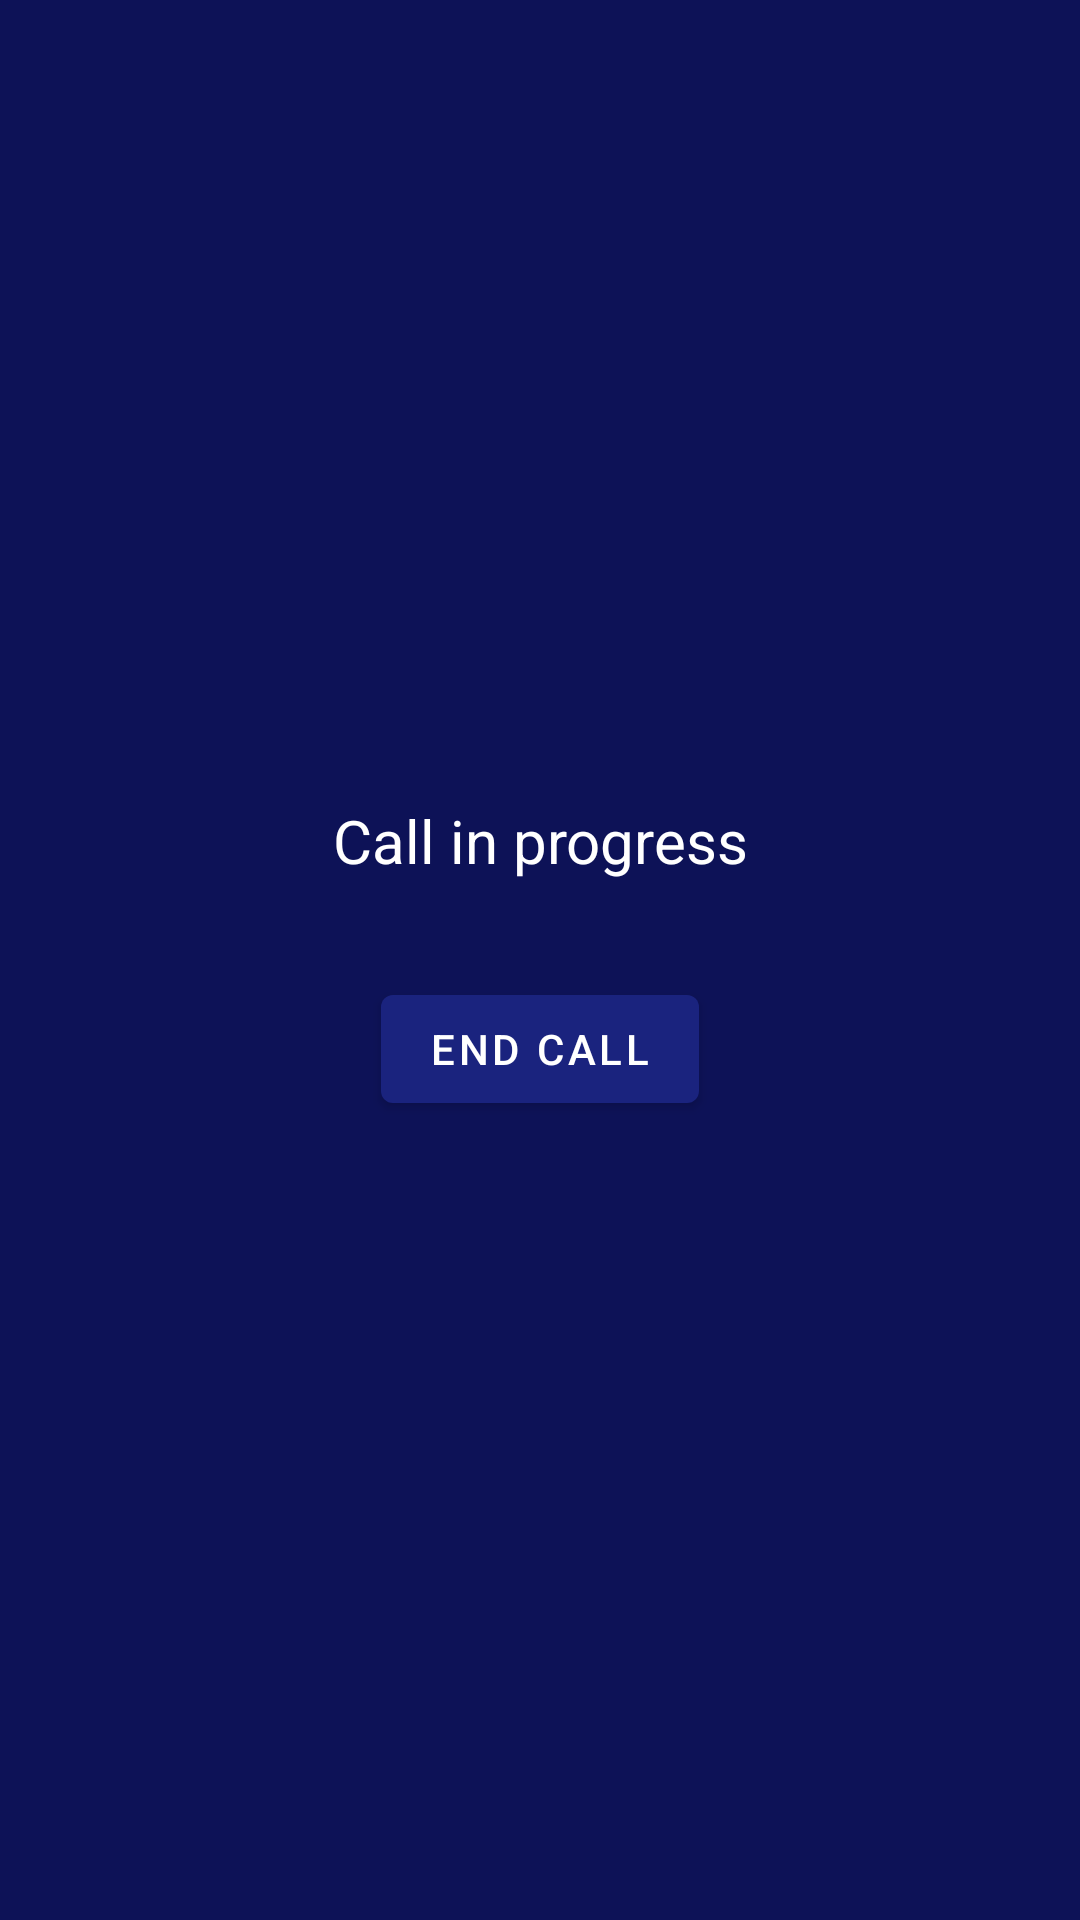

Write the Android layout XML for this screen, with the resource values it uses.
<!-- AndroidManifest.xml: application theme Theme.EIMCallApp -->
<!-- res/layout/activity_active_call.xml -->
<?xml version="1.0" encoding="utf-8"?>
<androidx.constraintlayout.widget.ConstraintLayout xmlns:android="http://schemas.android.com/apk/res/android"
    xmlns:app="http://schemas.android.com/apk/res-auto"
    android:layout_width="match_parent"
    android:layout_height="match_parent"
    android:background="@color/primary_dark"
    android:padding="24dp">

    <TextView
        android:id="@+id/tvCallStatus"
        android:layout_width="wrap_content"
        android:layout_height="wrap_content"
        android:text="@string/active_call_in_progress"
        android:textColor="@color/on_primary"
        android:textSize="20sp"
        app:layout_constraintBottom_toTopOf="@id/btnEndCall"
        app:layout_constraintEnd_toEndOf="parent"
        app:layout_constraintStart_toStartOf="parent"
        app:layout_constraintTop_toTopOf="parent"
        app:layout_constraintVertical_chainStyle="packed" />

    <com.google.android.material.button.MaterialButton
        android:id="@+id/btnEndCall"
        android:layout_width="wrap_content"
        android:layout_height="wrap_content"
        android:layout_marginTop="32dp"
        android:text="@string/end_call"
        app:layout_constraintBottom_toBottomOf="parent"
        app:layout_constraintEnd_toEndOf="parent"
        app:layout_constraintStart_toStartOf="parent"
        app:layout_constraintTop_toBottomOf="@id/tvCallStatus" />

</androidx.constraintlayout.widget.ConstraintLayout>
<!-- resources referenced by this layout -->
<resources>
  <color name="on_primary">#FFFFFF</color>
  <color name="primary_dark">#0D1257</color>
  <string name="active_call_in_progress">Call in progress</string>
  <string name="end_call">End Call</string>
  <style name="Theme.EIMCallApp" parent="Theme.MaterialComponents.DayNight.NoActionBar">
          <item name="colorPrimary">@color/primary</item>
          <item name="colorPrimaryDark">@color/primary_dark</item>
          <item name="colorAccent">@color/accent</item>
          <item name="android:windowBackground">@color/background</item>
          <item name="colorSurface">@color/surface</item>
      </style>
  <color name="primary">#1A237E</color>
  <color name="accent">#FF6F00</color>
  <color name="background">#F5F5F5</color>
  <color name="surface">#FFFFFF</color>
</resources>
